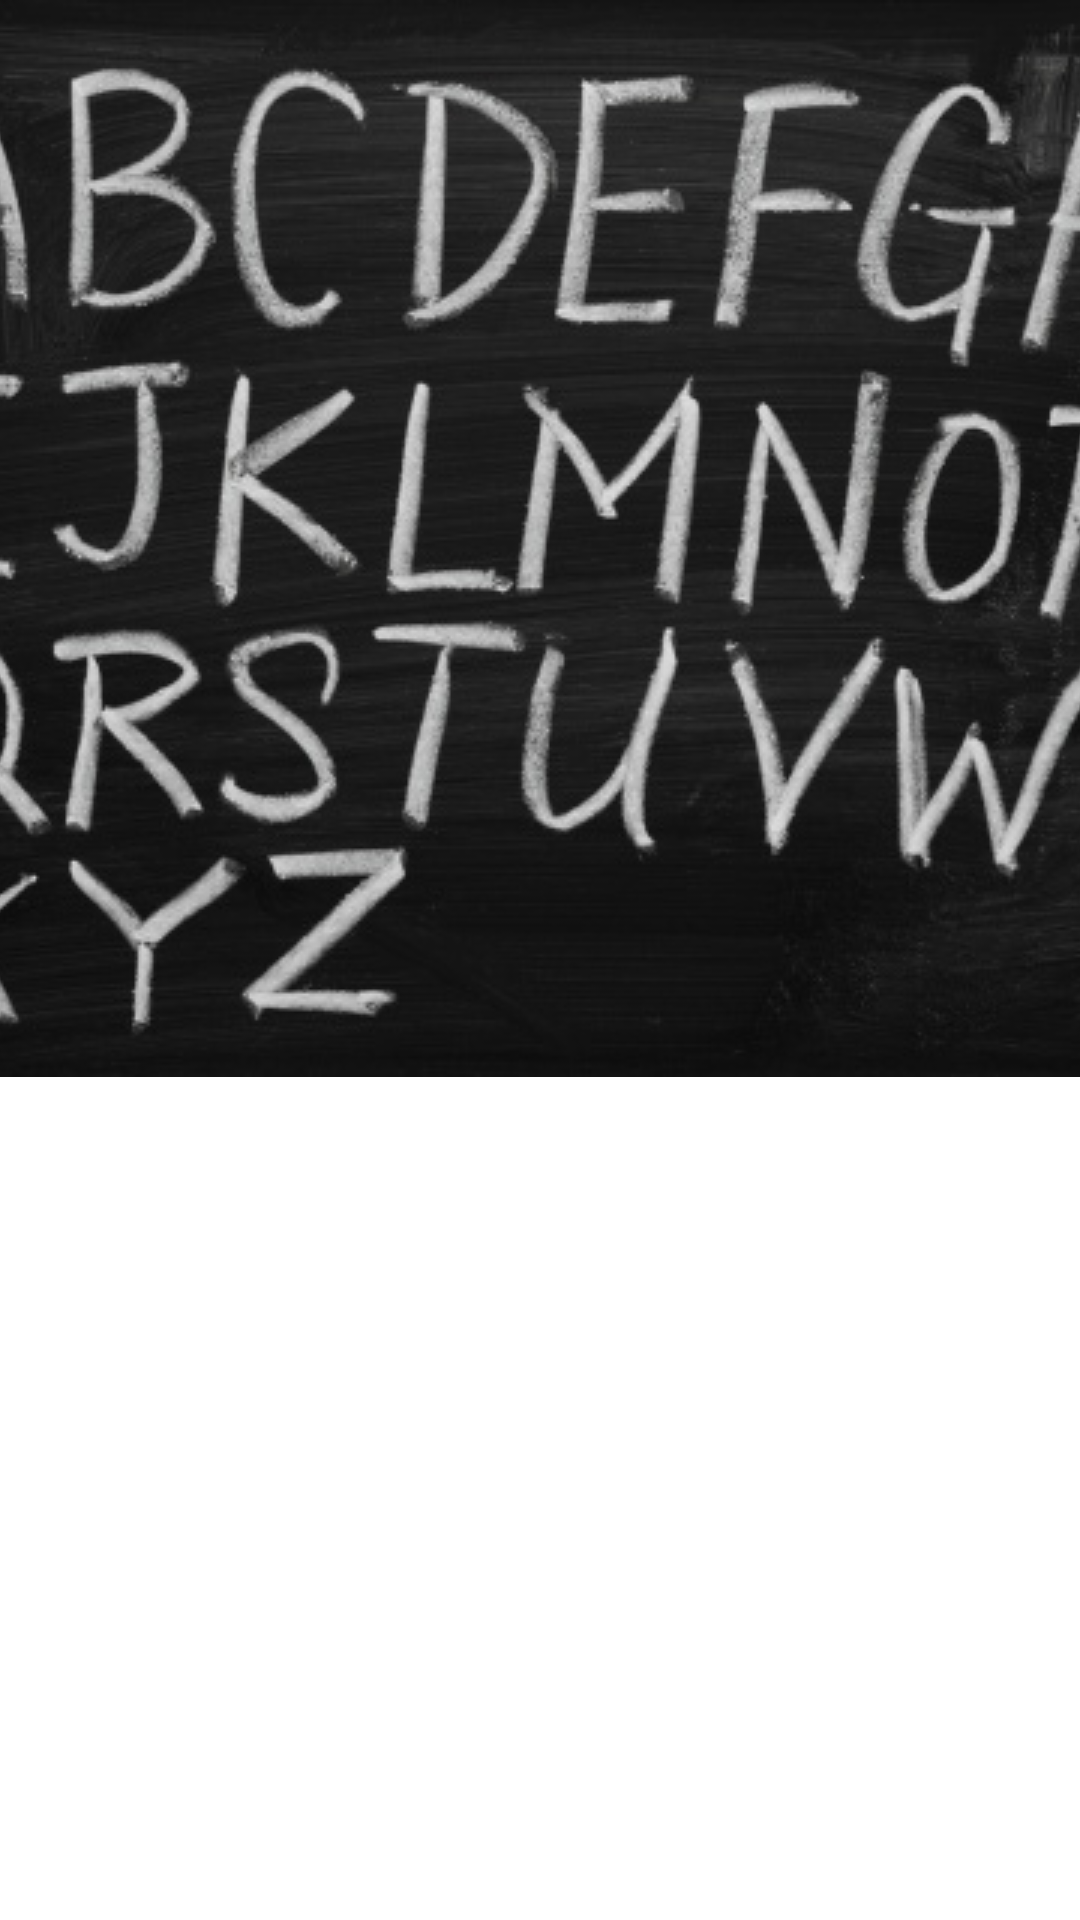

This screen was rendered from an Android layout file. Write that file and the resources it references.
<!-- AndroidManifest.xml: application theme Theme.WorGess -->
<!-- res/layout/nav_drawer_header.xml -->
<?xml version="1.0" encoding="utf-8"?>
<FrameLayout xmlns:android="http://schemas.android.com/apk/res/android"
    android:layout_width="match_parent"
    android:layout_height="200dp">
    <ImageView
        android:layout_width="wrap_content"
        android:layout_height="wrap_content"
        android:scaleType="centerCrop"
        android:src="@drawable/img"/>

</FrameLayout>
<!-- resources referenced by this layout -->
<resources>
  <!-- drawable img: png bitmap (drawable, 186987 bytes) -->
  <style name="Theme.WorGess" parent="Theme.MaterialComponents.DayNight.NoActionBar">
          
          <item name="colorPrimary">@color/primaryColor</item>
          <item name="colorPrimaryVariant">@color/primaryDarkColor</item>
          <item name="colorOnPrimary">@color/primaryTextColor</item>
          
          <item name="colorSecondary">@color/secondaryColor</item>
          <item name="colorSecondaryVariant">@color/secondaryDarkColor</item>
          <item name="colorOnSecondary">@color/secondaryTextColor</item>
          
          <item name="android:statusBarColor" tools:targetApi="l">?attr/colorPrimaryVariant</item>
          
      </style>
  <color name="primaryColor">#212121</color>
  <color name="primaryDarkColor">#000000</color>
  <color name="primaryTextColor">#ffffff</color>
  <color name="secondaryColor">#424242</color>
  <color name="secondaryDarkColor">#1b1b1b</color>
  <color name="secondaryTextColor">#ffffff</color>
</resources>
